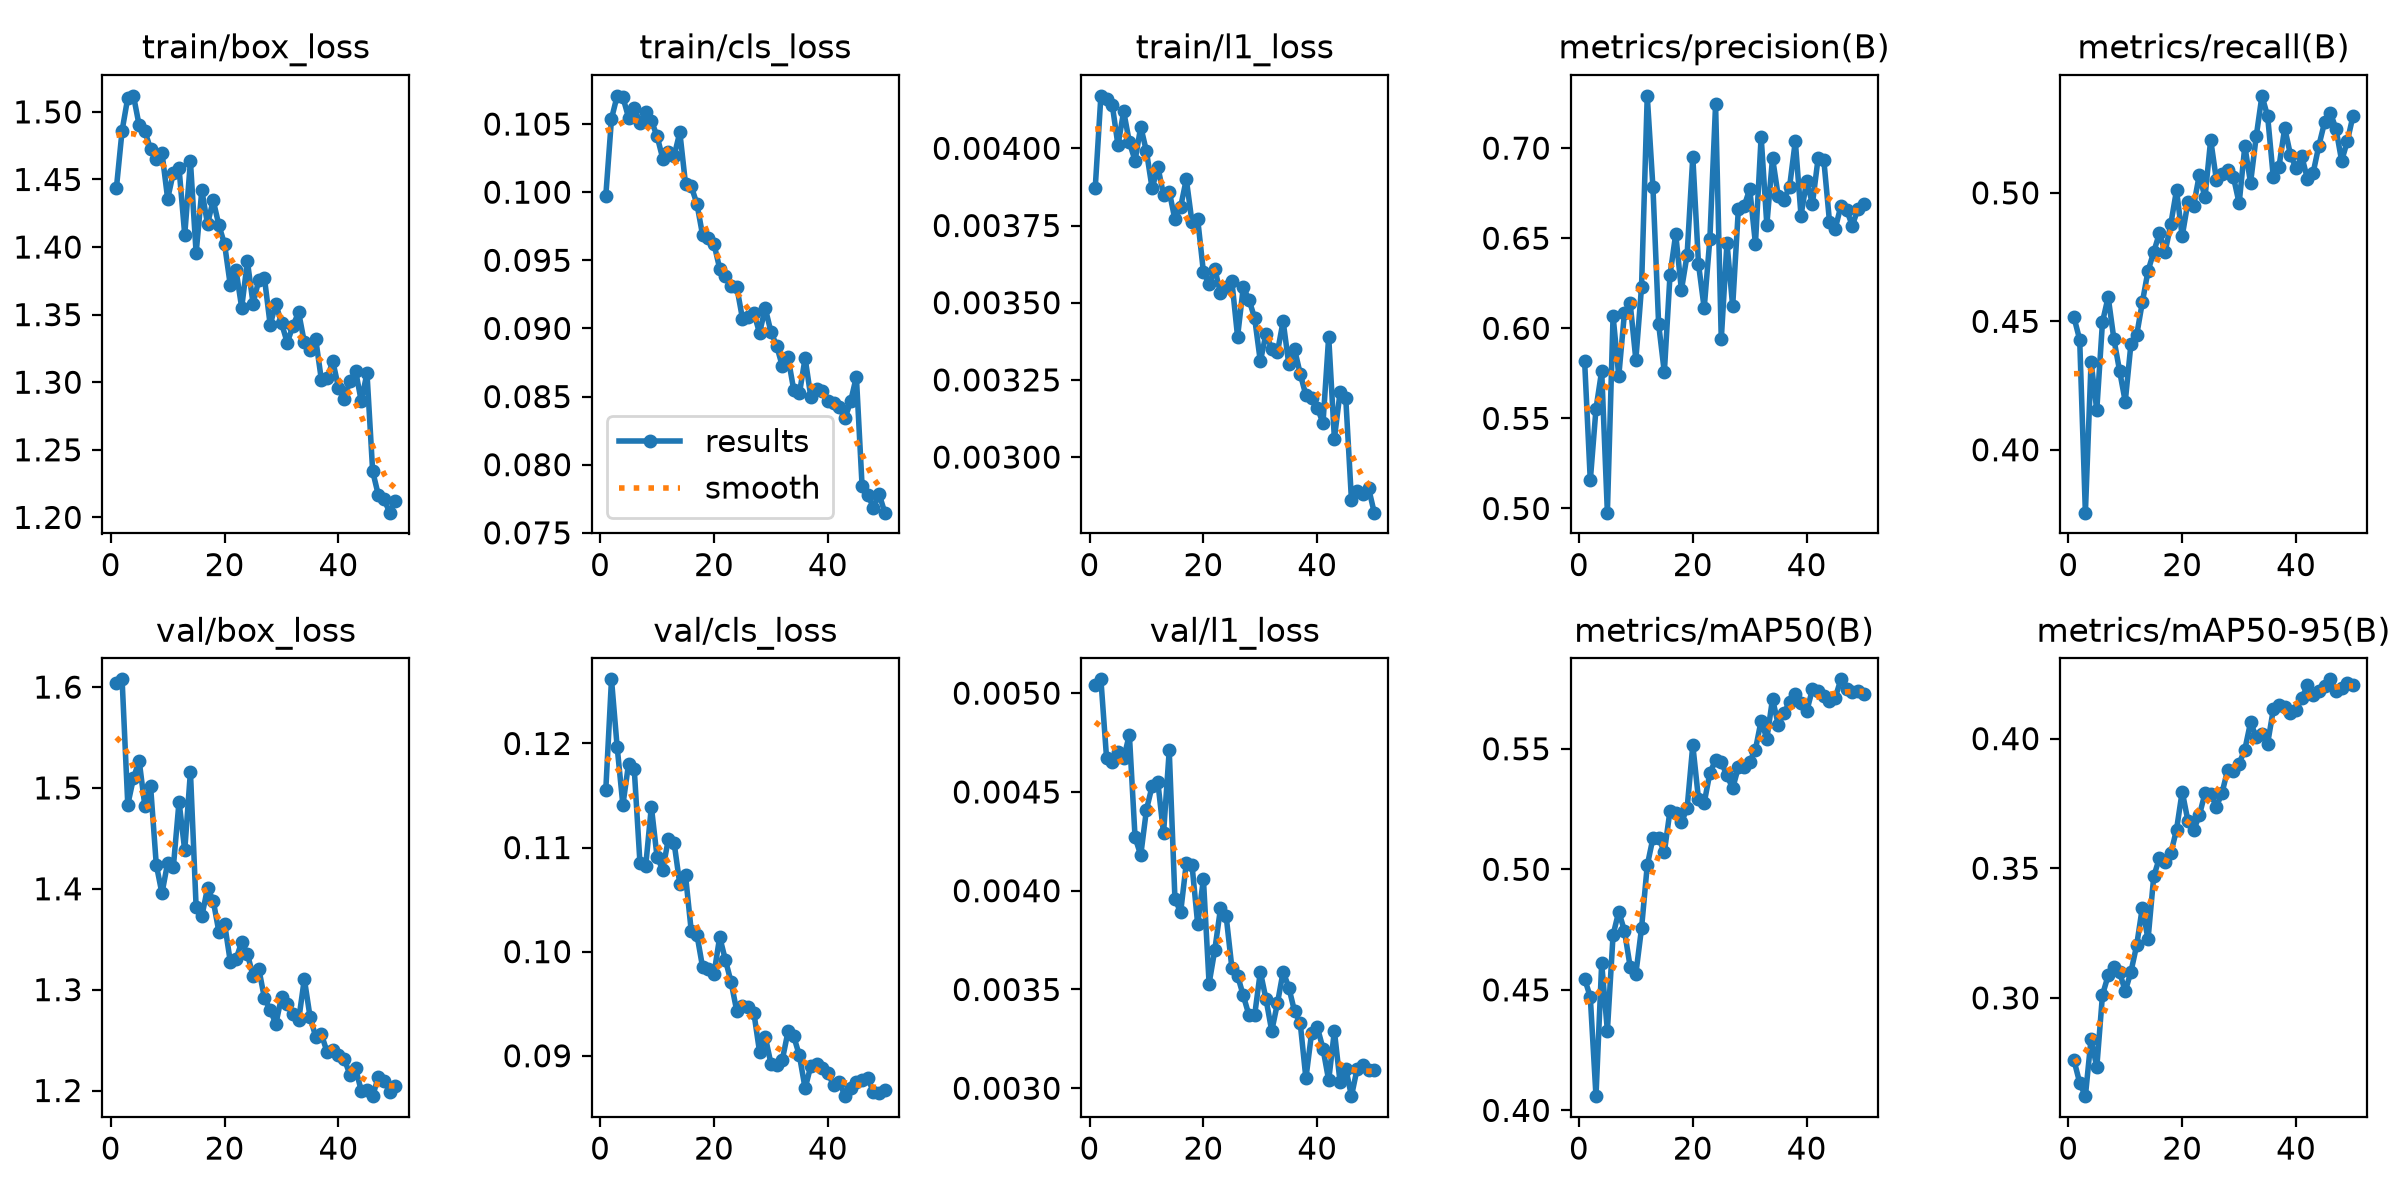

Values plotted in this chart, from the file beside it:
epoch, time, train/box_loss, train/cls_loss, train/l1_loss, metrics/precision(B), metrics/recall(B), metrics/mAP50(B), metrics/mAP50-95(B), val/box_loss, val/cls_loss, val/l1_loss, lr/pg0, lr/pg1, lr/pg2
1, 42.95, 1.444, 0.09974, 0.00387, 0.5821, 0.4515, 0.4547, 0.2759, 1.604, 0.1155, 0.00504, 0.001063, 0.001063, 0.001063
2, 50.5, 1.486, 0.1054, 0.00417, 0.5155, 0.4429, 0.447, 0.2673, 1.608, 0.1262, 0.00507, 0.001089, 0.001089, 0.001089
3, 60.17, 1.511, 0.1071, 0.00416, 0.5553, 0.3755, 0.4059, 0.2621, 1.483, 0.1196, 0.00467, 0.001067, 0.001067, 0.001067
4, 68, 1.512, 0.107, 0.00414, 0.5764, 0.4342, 0.461, 0.2843, 1.51, 0.1141, 0.00465, 0.001045, 0.001045, 0.001045
5, 75.51, 1.49, 0.1055, 0.00401, 0.4977, 0.4154, 0.433, 0.2732, 1.527, 0.1181, 0.0047, 0.001023, 0.001023, 0.001023
6, 83.26, 1.486, 0.1062, 0.00412, 0.6069, 0.4497, 0.4728, 0.3011, 1.482, 0.1175, 0.00467, 0.001001, 0.001001, 0.001001
7, 90.81, 1.472, 0.1051, 0.00402, 0.5735, 0.4595, 0.4825, 0.3087, 1.502, 0.1085, 0.00479, 0.000979, 0.000979, 0.000979
8, 101.7, 1.466, 0.1059, 0.00396, 0.6086, 0.4432, 0.4745, 0.312, 1.424, 0.1082, 0.00427, 0.000957, 0.000957, 0.000957
9, 109.2, 1.47, 0.1052, 0.00407, 0.614, 0.4308, 0.4596, 0.3099, 1.395, 0.1139, 0.00418, 0.000935, 0.000935, 0.000935
10, 116.5, 1.436, 0.1041, 0.00399, 0.5826, 0.4188, 0.4567, 0.3026, 1.426, 0.1091, 0.00441, 0.000913, 0.000913, 0.000913
11, 123.8, 1.455, 0.1025, 0.00387, 0.6231, 0.4412, 0.4756, 0.3101, 1.422, 0.1079, 0.00453, 0.000891, 0.000891, 0.000891
12, 134.5, 1.458, 0.1029, 0.00394, 0.729, 0.4445, 0.5016, 0.3202, 1.486, 0.1109, 0.00455, 0.000869, 0.000869, 0.000869
13, 141.9, 1.409, 0.1027, 0.00385, 0.6783, 0.4574, 0.5129, 0.3348, 1.438, 0.1104, 0.00429, 0.000847, 0.000847, 0.000847
14, 149.4, 1.464, 0.1044, 0.00386, 0.6024, 0.4696, 0.5132, 0.3226, 1.516, 0.1065, 0.00471, 0.000825, 0.000825, 0.000825
15, 156.9, 1.395, 0.1006, 0.00377, 0.5755, 0.477, 0.5071, 0.3468, 1.382, 0.1073, 0.00396, 0.000803, 0.000803, 0.000803
16, 167.5, 1.442, 0.1004, 0.00381, 0.6296, 0.4843, 0.5244, 0.354, 1.373, 0.102, 0.00389, 0.000781, 0.000781, 0.000781
17, 175.2, 1.417, 0.09915, 0.0039, 0.6523, 0.477, 0.5233, 0.3526, 1.401, 0.1016, 0.00414, 0.000759, 0.000759, 0.000759
18, 182.4, 1.435, 0.09684, 0.00376, 0.6212, 0.4879, 0.5195, 0.3557, 1.388, 0.0985, 0.00413, 0.000737, 0.000737, 0.000737
19, 189.9, 1.416, 0.09662, 0.00377, 0.6407, 0.501, 0.5253, 0.3648, 1.357, 0.09836, 0.00383, 0.000715, 0.000715, 0.000715
20, 197.4, 1.402, 0.0962, 0.0036, 0.6952, 0.4832, 0.5515, 0.3796, 1.365, 0.09788, 0.00406, 0.000693, 0.000693, 0.000693
21, 208.4, 1.372, 0.09439, 0.00356, 0.6357, 0.4963, 0.5291, 0.3683, 1.328, 0.1014, 0.00353, 0.000671, 0.000671, 0.000671
22, 215.9, 1.383, 0.09382, 0.00361, 0.6112, 0.4948, 0.5275, 0.3646, 1.33, 0.09921, 0.0037, 0.000649, 0.000649, 0.000649
23, 223.2, 1.355, 0.0931, 0.00353, 0.6498, 0.507, 0.54, 0.3704, 1.347, 0.09708, 0.00391, 0.000627, 0.000627, 0.000627
24, 230.7, 1.39, 0.09304, 0.00355, 0.7242, 0.4982, 0.5454, 0.3789, 1.335, 0.09429, 0.00387, 0.0006051, 0.0006051, 0.0006051
25, 241.6, 1.358, 0.09072, 0.00357, 0.594, 0.5207, 0.5444, 0.3788, 1.314, 0.09479, 0.00361, 0.0005831, 0.0005831, 0.0005831
26, 249.2, 1.376, 0.09085, 0.00339, 0.6475, 0.5051, 0.5389, 0.3737, 1.321, 0.0947, 0.00357, 0.0005611, 0.0005611, 0.0005611
27, 256.5, 1.377, 0.09112, 0.00355, 0.6122, 0.5074, 0.5336, 0.3792, 1.291, 0.09413, 0.00347, 0.0005391, 0.0005391, 0.0005391
28, 263.9, 1.343, 0.08967, 0.00351, 0.6663, 0.5087, 0.5423, 0.3881, 1.28, 0.09037, 0.00337, 0.0005171, 0.0005171, 0.0005171
29, 274.7, 1.358, 0.09149, 0.00345, 0.6676, 0.5061, 0.5424, 0.3875, 1.266, 0.09182, 0.00337, 0.0004951, 0.0004951, 0.0004951
30, 282.5, 1.344, 0.08974, 0.00331, 0.6773, 0.4959, 0.5446, 0.3904, 1.293, 0.08925, 0.00359, 0.0004731, 0.0004731, 0.0004731
31, 290.3, 1.329, 0.08873, 0.0034, 0.6468, 0.5183, 0.5497, 0.3958, 1.286, 0.08913, 0.00345, 0.0004511, 0.0004511, 0.0004511
32, 298.1, 1.342, 0.08723, 0.00335, 0.7064, 0.5039, 0.5617, 0.4063, 1.276, 0.08962, 0.00329, 0.0004291, 0.0004291, 0.0004291
33, 308.4, 1.352, 0.08787, 0.00334, 0.6574, 0.522, 0.5541, 0.4006, 1.27, 0.09234, 0.00343, 0.0004071, 0.0004071, 0.0004071
34, 316.3, 1.329, 0.0855, 0.00344, 0.6946, 0.5378, 0.5707, 0.4018, 1.311, 0.09186, 0.00359, 0.0003851, 0.0003851, 0.0003851
35, 323.8, 1.324, 0.08524, 0.0033, 0.6734, 0.5299, 0.56, 0.3981, 1.273, 0.09003, 0.00351, 0.0003631, 0.0003631, 0.0003631
36, 331.4, 1.332, 0.08782, 0.00335, 0.6713, 0.506, 0.5647, 0.4112, 1.253, 0.08686, 0.00339, 0.0003411, 0.0003411, 0.0003411
37, 341, 1.302, 0.08498, 0.00327, 0.6787, 0.5103, 0.5695, 0.413, 1.256, 0.08903, 0.00333, 0.0003191, 0.0003191, 0.0003191
38, 349.1, 1.303, 0.08557, 0.0032, 0.7039, 0.5252, 0.5728, 0.4124, 1.238, 0.08917, 0.00305, 0.0002971, 0.0002971, 0.0002971
39, 356.6, 1.315, 0.08538, 0.00319, 0.6626, 0.5149, 0.5692, 0.4099, 1.241, 0.08885, 0.00328, 0.0002751, 0.0002751, 0.0002751
40, 364.2, 1.296, 0.08471, 0.00316, 0.682, 0.5095, 0.5656, 0.4109, 1.235, 0.08835, 0.00331, 0.0002531, 0.0002531, 0.0002531
41, 374.4, 1.288, 0.08456, 0.00311, 0.6689, 0.5142, 0.5746, 0.4156, 1.232, 0.08716, 0.0032, 0.0002311, 0.0002311, 0.0002311
42, 382.4, 1.301, 0.08421, 0.00339, 0.6943, 0.5054, 0.5738, 0.4205, 1.216, 0.08752, 0.00304, 0.0002091, 0.0002091, 0.0002091
43, 390.2, 1.308, 0.0834, 0.00306, 0.6936, 0.5079, 0.5718, 0.4168, 1.222, 0.08612, 0.00329, 0.0001871, 0.0001871, 0.0001871
44, 397.8, 1.286, 0.08466, 0.00321, 0.6593, 0.5184, 0.5697, 0.4185, 1.2, 0.08695, 0.00303, 0.0001651, 0.0001651, 0.0001651
45, 405.5, 1.307, 0.08646, 0.00319, 0.6551, 0.5275, 0.5711, 0.4203, 1.2, 0.08745, 0.0031, 0.0001431, 0.0001431, 0.0001431
46, 417.1, 1.234, 0.07846, 0.00286, 0.6679, 0.5313, 0.5788, 0.4229, 1.194, 0.08768, 0.00296, 0.0001211, 0.0001211, 0.0001211
47, 424.5, 1.216, 0.07781, 0.00289, 0.6659, 0.525, 0.5747, 0.4182, 1.214, 0.08786, 0.0031, 9.91012e-05, 9.91012e-05, 9.91012e-05
48, 432, 1.213, 0.07685, 0.00288, 0.657, 0.5125, 0.5737, 0.4193, 1.209, 0.08651, 0.00312, 7.71034e-05, 7.71034e-05, 7.71034e-05
49, 439.4, 1.203, 0.07783, 0.0029, 0.6662, 0.5202, 0.5741, 0.4214, 1.199, 0.08646, 0.00309, 5.51056e-05, 5.51056e-05, 5.51056e-05
50, 448.9, 1.212, 0.07648, 0.00282, 0.6691, 0.5301, 0.5726, 0.4209, 1.205, 0.08672, 0.00309, 3.31078e-05, 3.31078e-05, 3.31078e-05
